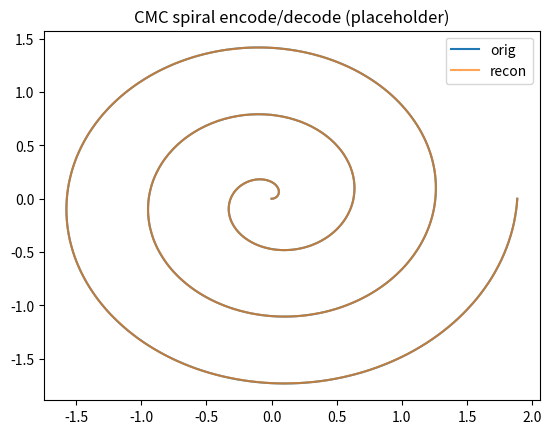

Generate this figure with matplotlib:
# Placeholder until compression.cmc module exists.
import numpy as np, matplotlib.pyplot as plt
t = np.linspace(0, 6*np.pi, 600)
curve = np.stack([0.1*t*np.cos(t), 0.1*t*np.sin(t)],1)
rec = curve + 0.0005*np.random.default_rng(0).normal(size=curve.shape)
plt.plot(curve[:,0], curve[:,1], label='orig'); plt.plot(rec[:,0], rec[:,1], label='recon', alpha=0.7)
plt.title('CMC spiral encode/decode (placeholder)'); plt.legend(); plt.show()